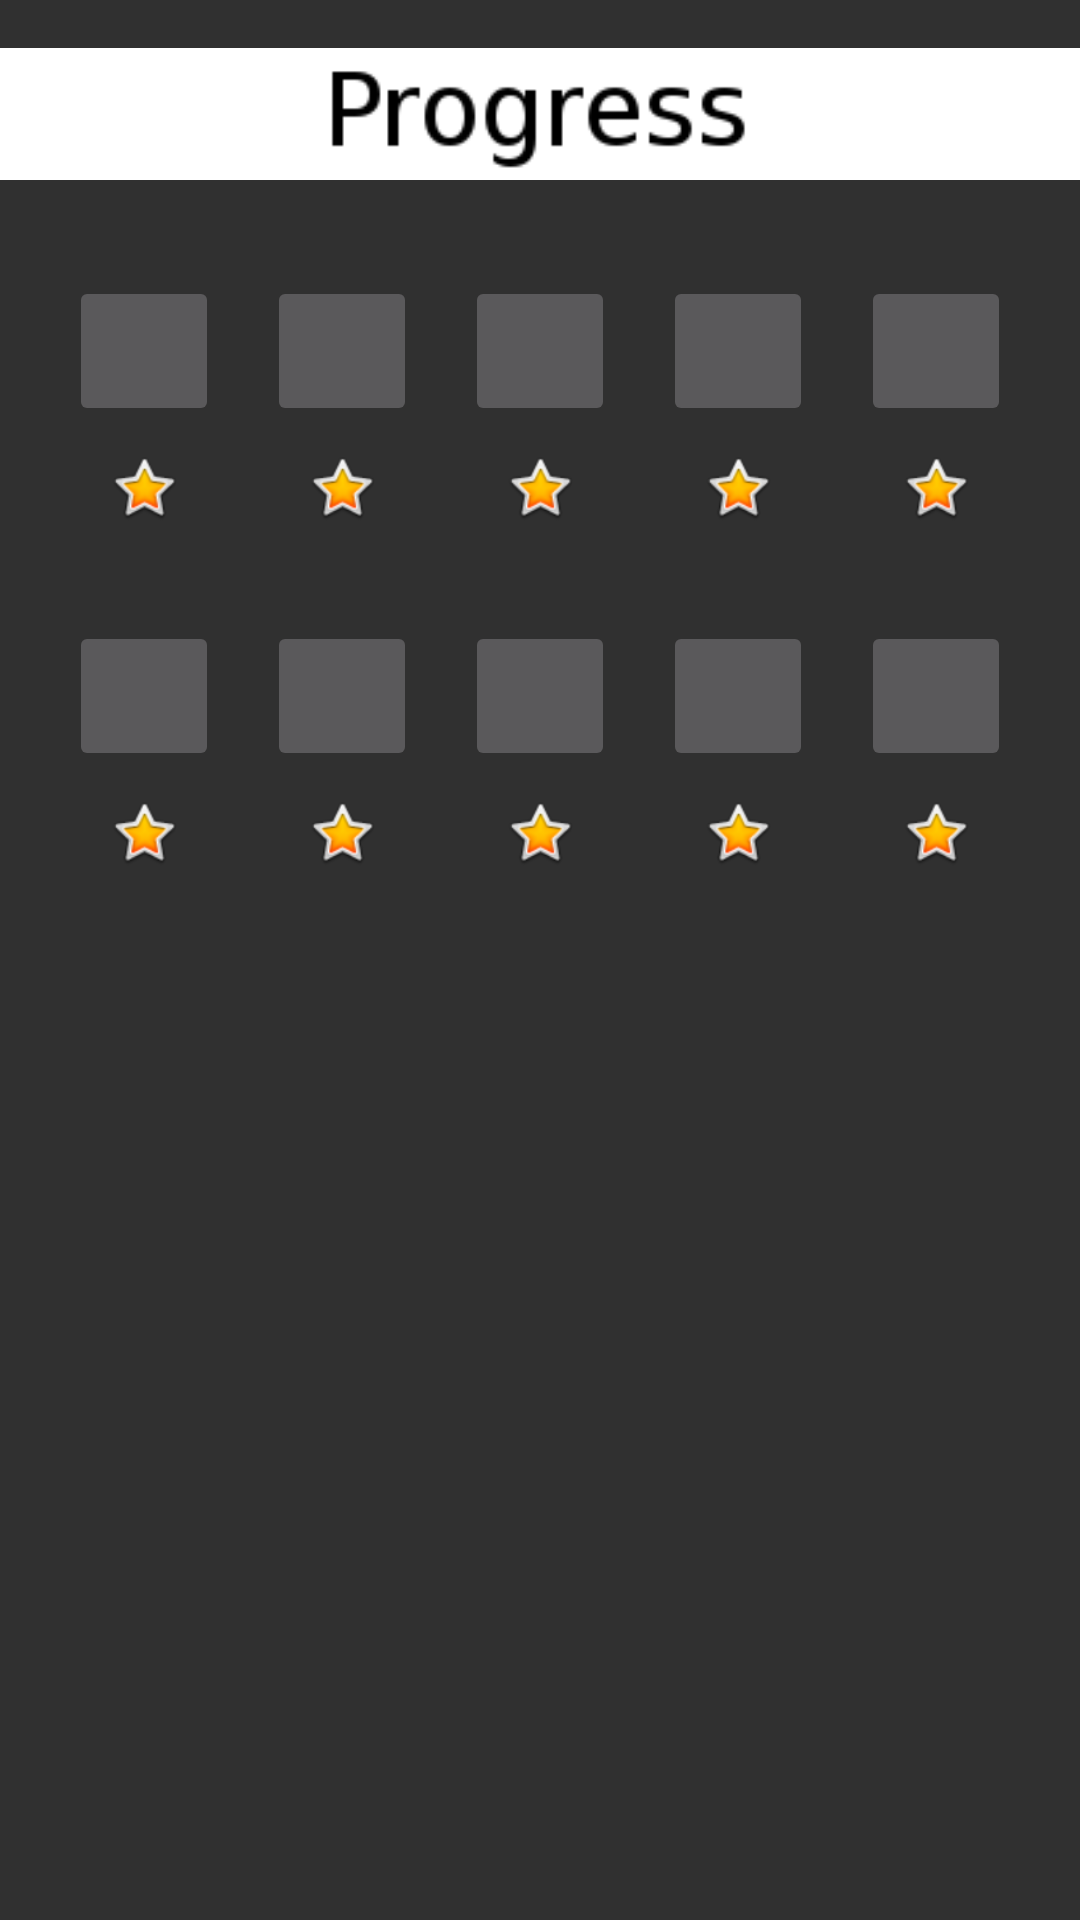

The Android layout XML behind this screen, and the referenced resources:
<!-- AndroidManifest.xml: application theme Theme.AppCompat.Light.NoActionBar -->
<!-- res/layout/activity_level_menu.xml -->
<?xml version="1.0" encoding="utf-8"?>
<android.support.constraint.ConstraintLayout xmlns:android="http://schemas.android.com/apk/res/android"
    xmlns:app="http://schemas.android.com/apk/res-auto"
    xmlns:tools="http://schemas.android.com/tools"
    android:layout_width="match_parent"
    android:layout_height="match_parent"
    tools:context="com.herophus.airlings.LevelMenu"
    tools:layout_editor_absoluteY="48dp">

    <ImageButton
        android:id="@+id/level1"
        android:layout_width="50dp"
        android:layout_height="50dp"
        android:layout_marginEnd="16dp"
        android:layout_marginRight="16dp"
        android:onClick="l1_onClick"
        app:layout_constraintEnd_toStartOf="@+id/level2"
        app:layout_constraintHorizontal_bias="0.5"
        app:layout_constraintHorizontal_chainStyle="packed"
        app:layout_constraintStart_toStartOf="parent"
        app:layout_constraintTop_toTopOf="@+id/level2" />

    <ImageButton
        android:id="@+id/level2"
        android:layout_width="50dp"
        android:layout_height="50dp"
        android:layout_marginEnd="16dp"
        android:layout_marginRight="16dp"
        android:onClick="l2_onClick"
        app:layout_constraintEnd_toStartOf="@+id/level3"
        app:layout_constraintHorizontal_bias="0.5"
        app:layout_constraintStart_toEndOf="@+id/level1"
        app:layout_constraintTop_toTopOf="@+id/level3" />

    <ImageButton
        android:id="@+id/level3"
        android:layout_width="50dp"
        android:layout_height="50dp"
        android:layout_marginEnd="16dp"
        android:layout_marginRight="16dp"
        android:onClick="l3_onClick"
        app:layout_constraintEnd_toStartOf="@+id/level4"
        app:layout_constraintHorizontal_bias="0.5"
        app:layout_constraintStart_toEndOf="@+id/level2"
        app:layout_constraintTop_toTopOf="@+id/level4" />

    <ImageButton
        android:id="@+id/level4"
        android:layout_width="50dp"
        android:layout_height="50dp"
        android:layout_marginEnd="16dp"
        android:layout_marginRight="16dp"
        android:onClick="l4_onClick"
        app:layout_constraintEnd_toStartOf="@+id/level5"
        app:layout_constraintHorizontal_bias="0.5"
        app:layout_constraintStart_toEndOf="@+id/level3"
        app:layout_constraintTop_toTopOf="@+id/level5" />

    <ImageButton
        android:id="@+id/level5"
        android:layout_width="50dp"
        android:layout_height="50dp"
        android:layout_marginTop="32dp"
        android:onClick="l5_onClick"
        app:layout_constraintEnd_toEndOf="parent"
        app:layout_constraintHorizontal_bias="0.5"
        app:layout_constraintStart_toEndOf="@+id/level4"
        app:layout_constraintTop_toBottomOf="@+id/imageView12" />

    <ImageButton
        android:id="@+id/level6"
        android:layout_width="50dp"
        android:layout_height="50dp"
        android:layout_marginEnd="16dp"
        android:layout_marginRight="16dp"
        android:layout_marginTop="32dp"
        android:onClick="l6_onClick"
        app:layout_constraintEnd_toStartOf="@+id/level7"
        app:layout_constraintHorizontal_bias="0.5"
        app:layout_constraintHorizontal_chainStyle="packed"
        app:layout_constraintStart_toStartOf="parent"
        app:layout_constraintTop_toBottomOf="@+id/imageView" />

    <ImageButton
        android:id="@+id/level7"
        android:layout_width="50dp"
        android:layout_height="50dp"
        android:layout_marginEnd="16dp"
        android:layout_marginRight="16dp"
        android:layout_marginTop="32dp"
        android:onClick="l7_onClick"
        app:layout_constraintEnd_toStartOf="@+id/level8"
        app:layout_constraintHorizontal_bias="0.5"
        app:layout_constraintStart_toEndOf="@+id/level6"
        app:layout_constraintTop_toBottomOf="@+id/imageView2" />

    <ImageButton
        android:id="@+id/level8"
        android:layout_width="50dp"
        android:layout_height="50dp"
        android:layout_marginEnd="16dp"
        android:layout_marginRight="16dp"
        android:layout_marginTop="32dp"
        android:onClick="l8_onClick"
        app:layout_constraintEnd_toStartOf="@+id/level9"
        app:layout_constraintHorizontal_bias="0.5"
        app:layout_constraintStart_toEndOf="@+id/level7"
        app:layout_constraintTop_toBottomOf="@+id/imageView3" />

    <ImageButton
        android:id="@+id/level9"
        android:layout_width="50dp"
        android:layout_height="50dp"
        android:layout_marginEnd="16dp"
        android:layout_marginRight="16dp"
        android:layout_marginTop="32dp"
        android:onClick="l9_onClick"
        app:layout_constraintEnd_toStartOf="@+id/level10"
        app:layout_constraintHorizontal_bias="0.5"
        app:layout_constraintStart_toEndOf="@+id/level8"
        app:layout_constraintTop_toBottomOf="@+id/imageView4" />

    <ImageButton
        android:id="@+id/level10"
        android:layout_width="50dp"
        android:layout_height="50dp"
        android:layout_marginTop="32dp"
        android:onClick="l10_onClick"
        app:layout_constraintEnd_toEndOf="parent"
        app:layout_constraintHorizontal_bias="0.5"
        app:layout_constraintStart_toEndOf="@+id/level9"
        app:layout_constraintTop_toBottomOf="@+id/imageView5" />

    <ImageView
        android:id="@+id/imageView"
        android:layout_width="50dp"
        android:layout_height="25dp"
        android:layout_marginEnd="16dp"
        android:layout_marginRight="16dp"
        android:layout_marginTop="8dp"
        app:layout_constraintEnd_toStartOf="@+id/imageView2"
        app:layout_constraintHorizontal_bias="0.5"
        app:layout_constraintHorizontal_chainStyle="packed"
        app:layout_constraintStart_toStartOf="parent"
        app:layout_constraintTop_toBottomOf="@+id/level1"
        app:srcCompat="@android:drawable/btn_star_big_on" />

    <ImageView
        android:id="@+id/imageView2"
        android:layout_width="50dp"
        android:layout_height="25dp"
        android:layout_marginEnd="16dp"
        android:layout_marginRight="16dp"
        android:layout_marginTop="8dp"
        app:layout_constraintEnd_toStartOf="@+id/imageView3"
        app:layout_constraintHorizontal_bias="0.5"
        app:layout_constraintStart_toEndOf="@+id/imageView"
        app:layout_constraintTop_toBottomOf="@+id/level2"
        app:srcCompat="@android:drawable/btn_star_big_on" />

    <ImageView
        android:id="@+id/imageView3"
        android:layout_width="50dp"
        android:layout_height="25dp"
        android:layout_marginEnd="16dp"
        android:layout_marginRight="16dp"
        android:layout_marginTop="8dp"
        app:layout_constraintEnd_toStartOf="@+id/imageView4"
        app:layout_constraintHorizontal_bias="0.5"
        app:layout_constraintStart_toEndOf="@+id/imageView2"
        app:layout_constraintTop_toBottomOf="@+id/level3"
        app:srcCompat="@android:drawable/btn_star_big_on" />

    <ImageView
        android:id="@+id/imageView4"
        android:layout_width="50dp"
        android:layout_height="25dp"
        android:layout_marginEnd="16dp"
        android:layout_marginRight="16dp"
        android:layout_marginTop="8dp"
        app:layout_constraintEnd_toStartOf="@+id/imageView5"
        app:layout_constraintHorizontal_bias="0.5"
        app:layout_constraintStart_toEndOf="@+id/imageView3"
        app:layout_constraintTop_toBottomOf="@+id/level4"
        app:srcCompat="@android:drawable/btn_star_big_on" />

    <ImageView
        android:id="@+id/imageView5"
        android:layout_width="50dp"
        android:layout_height="25dp"
        android:layout_marginTop="8dp"
        app:layout_constraintEnd_toEndOf="parent"
        app:layout_constraintHorizontal_bias="0.5"
        app:layout_constraintStart_toEndOf="@+id/imageView4"
        app:layout_constraintTop_toBottomOf="@+id/level5"
        app:srcCompat="@android:drawable/btn_star_big_on" />

    <ImageView
        android:id="@+id/imageView6"
        android:layout_width="50dp"
        android:layout_height="25dp"
        android:layout_marginEnd="16dp"
        android:layout_marginRight="16dp"
        android:layout_marginTop="8dp"
        app:layout_constraintEnd_toStartOf="@+id/imageView7"
        app:layout_constraintHorizontal_bias="0.5"
        app:layout_constraintHorizontal_chainStyle="packed"
        app:layout_constraintStart_toStartOf="parent"
        app:layout_constraintTop_toBottomOf="@+id/level6"
        app:srcCompat="@android:drawable/btn_star_big_on" />

    <ImageView
        android:id="@+id/imageView7"
        android:layout_width="50dp"
        android:layout_height="25dp"
        android:layout_marginEnd="16dp"
        android:layout_marginRight="16dp"
        android:layout_marginTop="8dp"
        app:layout_constraintEnd_toStartOf="@+id/imageView8"
        app:layout_constraintHorizontal_bias="0.5"
        app:layout_constraintStart_toEndOf="@+id/imageView6"
        app:layout_constraintTop_toBottomOf="@+id/level7"
        app:srcCompat="@android:drawable/btn_star_big_on" />

    <ImageView
        android:id="@+id/imageView8"
        android:layout_width="50dp"
        android:layout_height="25dp"
        android:layout_marginEnd="16dp"
        android:layout_marginRight="16dp"
        android:layout_marginTop="8dp"
        app:layout_constraintEnd_toStartOf="@+id/imageView9"
        app:layout_constraintHorizontal_bias="0.5"
        app:layout_constraintStart_toEndOf="@+id/imageView7"
        app:layout_constraintTop_toBottomOf="@+id/level8"
        app:srcCompat="@android:drawable/btn_star_big_on" />

    <ImageView
        android:id="@+id/imageView9"
        android:layout_width="50dp"
        android:layout_height="25dp"
        android:layout_marginEnd="16dp"
        android:layout_marginRight="16dp"
        android:layout_marginTop="8dp"
        app:layout_constraintEnd_toStartOf="@+id/imageView10"
        app:layout_constraintHorizontal_bias="0.5"
        app:layout_constraintStart_toEndOf="@+id/imageView8"
        app:layout_constraintTop_toBottomOf="@+id/level9"
        app:srcCompat="@android:drawable/btn_star_big_on" />

    <ImageView
        android:id="@+id/imageView10"
        android:layout_width="50dp"
        android:layout_height="25dp"
        android:layout_marginTop="8dp"
        app:layout_constraintEnd_toEndOf="parent"
        app:layout_constraintHorizontal_bias="0.5"
        app:layout_constraintStart_toEndOf="@+id/imageView9"
        app:layout_constraintTop_toBottomOf="@+id/level10"
        app:srcCompat="@android:drawable/btn_star_big_on" />

    <ImageView
        android:id="@+id/imageView12"
        android:layout_width="600dp"
        android:layout_height="44dp"
        android:layout_marginTop="16dp"
        android:background="@android:color/background_light"
        app:layout_constraintEnd_toEndOf="parent"
        app:layout_constraintStart_toStartOf="parent"
        app:layout_constraintTop_toTopOf="parent"
        app:srcCompat="@drawable/iv_progress" />


</android.support.constraint.ConstraintLayout>
<!-- resources referenced by this layout -->
<resources>
  <!-- drawable iv_progress: png bitmap (drawable-nodpi, 3415 bytes) -->
  <style name="Theme.AppCompat.Light.NoActionBar" parent="@style/Theme.AppCompat">
          <item name="android:windowNoTitle">true</item>
          <item name="android:windowActionBar">false</item>
          <item name="android:windowFullscreen">true</item>
      </style>
</resources>
